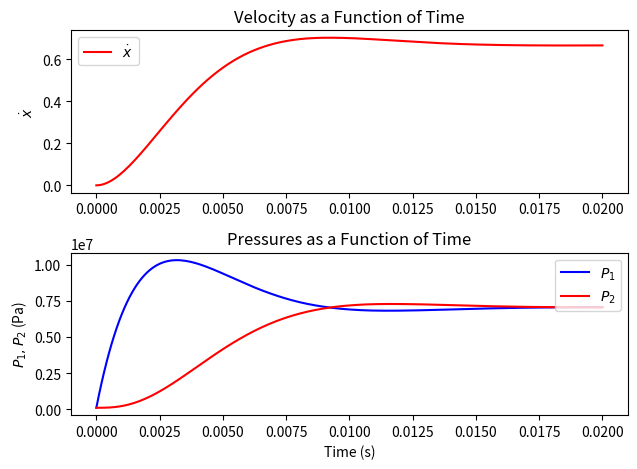

Recreate this plot in Python.
#hw5c.py
#HVS ODEs
# region imports
import numpy as np
from scipy.integrate import solve_ivp  # Import solve_ivp from scipy.integrate
import matplotlib.pyplot as plt
# endregion

# region functions
def ode_system(t, X, *params):
    '''
    The ode system is defined in terms of state variables.
    I have as unknowns:
    x: position of the piston (This is not strictly needed unless I want to know x(t))
    xdot: velocity of the piston
    p1: pressure on right of piston
    p2: pressure on left of the piston
    For initial conditions, we see: x=x0=0, xdot=0, p1=p1_0=p_a, p2=p2_0=p_a
    :param X: The list of state variables.
    :param t: The time for this instance of the function.
    :param params: the list of physical constants for the system.
    :return: The list of derivatives of the state variables.
    '''
    # Unpack the parameters
    A, Cd, ps, pa, V, beta, rho, Kvalve, m, y = params

    # State variables
    x = X[0]  # Position of the piston
    xdot = X[1]  # Velocity of the piston
    p1 = X[2]  # Pressure on the right of the piston
    p2 = X[3]  # Pressure on the left of the piston

    # Calculate derivatives
    xddot = (p1 - p2) * A / m  # Acceleration based on pressure difference
    p1dot = (y * Kvalve * (ps - p1) - rho * A * xdot) * beta / (V * rho)  # Pressure derivative for p1
    p2dot = -(y * Kvalve * (p2 - pa) - rho * A * xdot) * beta / (V * rho)  # Pressure derivative for p2

    # Return the list of derivatives of the state variables
    return [xdot, xddot, p1dot, p2dot]

def main():
    # Define the time array, from 0 to 0.02 seconds, with 200 points
    t = np.linspace(0, 0.02, 200)

    # Parameters for the system
    myargs = (4.909E-4, 0.6, 1.4E7, 1.0E5, 1.473E-4, 2.0E9, 850.0, 2.0E-5, 30, 0.002)

    # Initial conditions: x = 0, xdot = 0, p1 = pa, p2 = pa
    pa = myargs[3]  # pa is the ambient pressure
    ic = [0, 0, pa, pa]  # Initial conditions

    # Call solve_ivp to solve the system of ODEs
    sln = solve_ivp(ode_system, [0, 0.02], ic, args=myargs, t_eval=t)

    # Unpack result into meaningful names
    xvals = sln.y[0]  # Position of the piston
    xdot = sln.y[1]  # Velocity of the piston
    p1 = sln.y[2]  # Pressure on the right of the piston
    p2 = sln.y[3]  # Pressure on the left of the piston

    # Plot the velocity (xdot) as a function of time
    plt.subplot(2, 1, 1)
    plt.plot(t, xdot, 'r-', label=r'$\dot{x}$')  # Use raw string for LaTeX formatting
    plt.title('Velocity as a Function of Time')
    plt.ylabel(r'$\dot{x}$')  # Use raw string for LaTeX formatting
    plt.legend(loc='upper left')

    # Plot p1 and p2 as functions of time
    plt.subplot(2, 1, 2)
    plt.plot(t, p1, 'b-', label=r'$P_1$')  # Use raw string for LaTeX formatting
    plt.plot(t, p2, 'r-', label=r'$P_2$')  # Use raw string for LaTeX formatting
    plt.title('Pressures as a Function of Time')
    plt.xlabel('Time (s)')
    plt.ylabel(r'$P_1, P_2$ (Pa)')  # Use raw string for LaTeX formatting
    plt.legend(loc='upper right')

    # Show the plots
    plt.tight_layout()
    plt.show()

# endregion

# region function calls
if __name__ == "__main__":
    main()
# endregion


